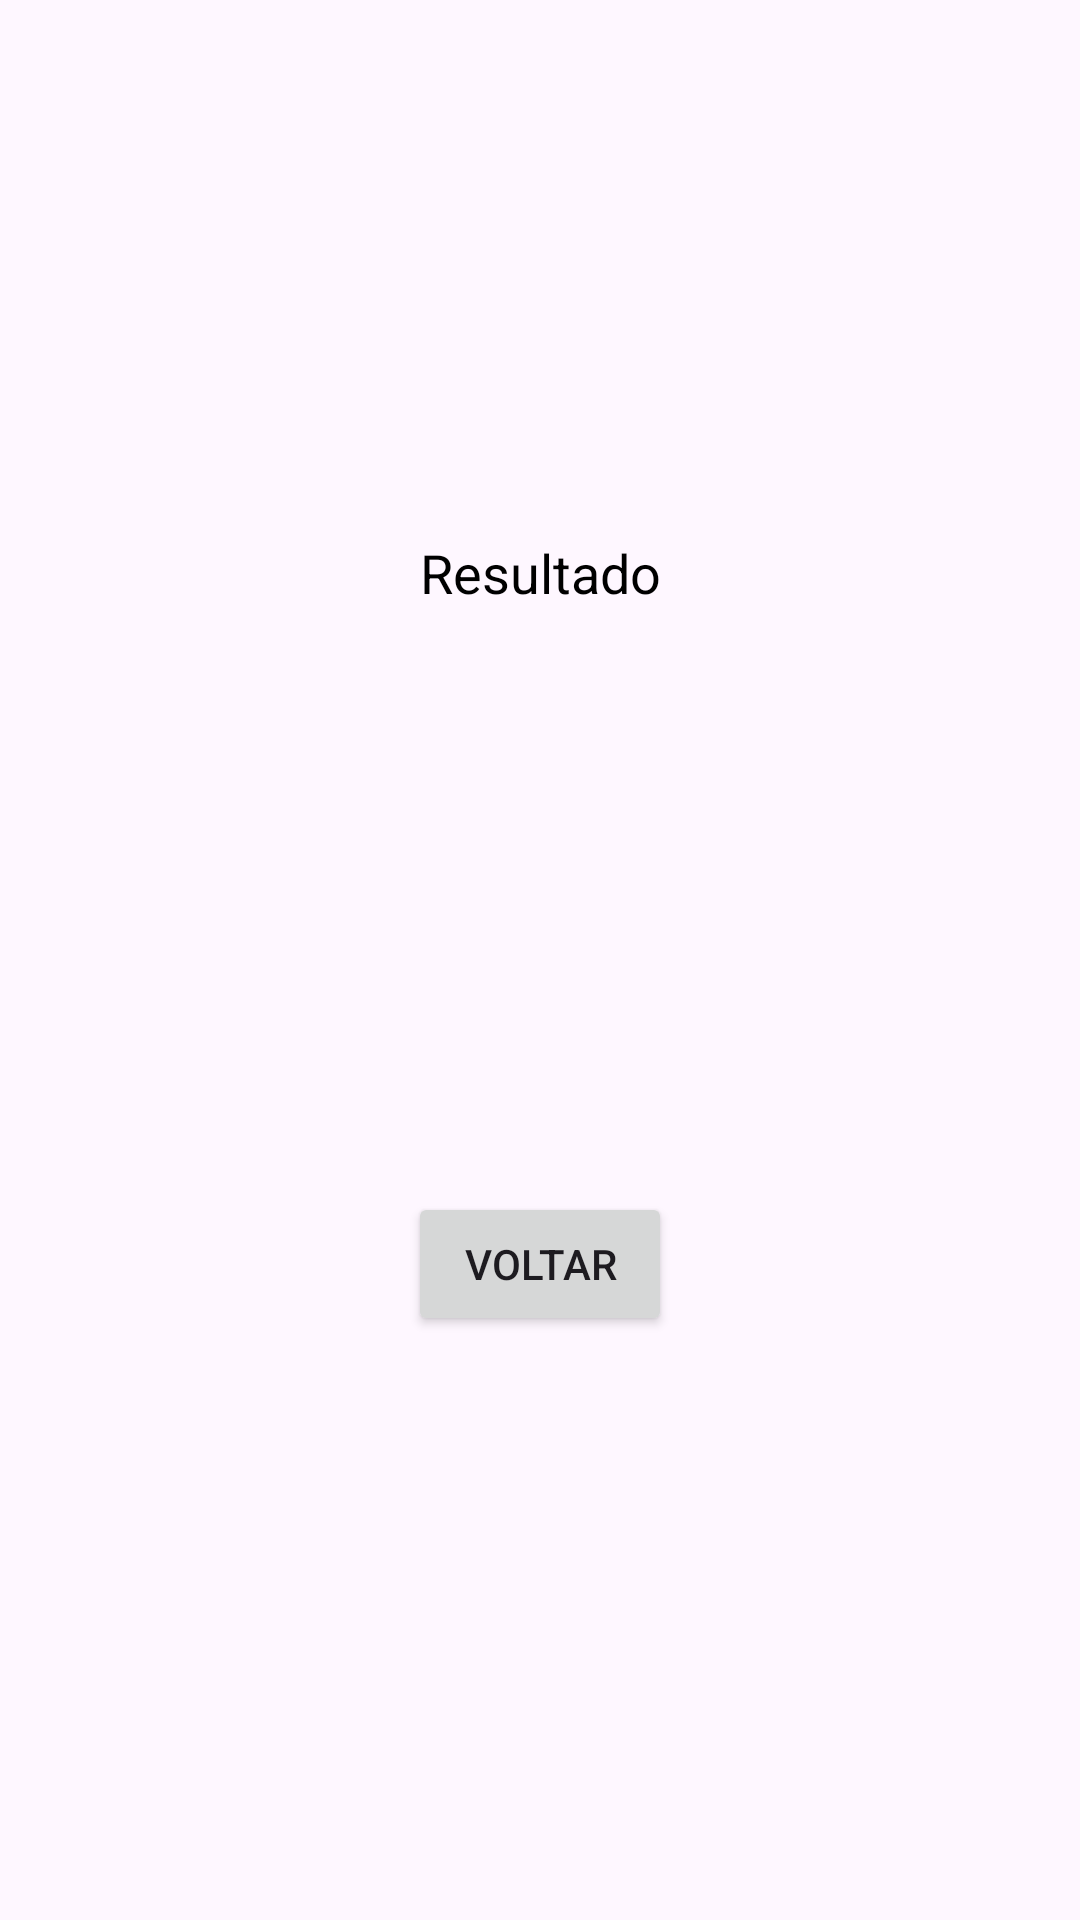

The Android layout XML behind this screen, and the referenced resources:
<!-- AndroidManifest.xml: activity theme Theme.Registrocpf -->
<!-- res/layout/activity_resultado.xml -->
<?xml version="1.0" encoding="utf-8"?>
<androidx.constraintlayout.widget.ConstraintLayout xmlns:android="http://schemas.android.com/apk/res/android"
    xmlns:app="http://schemas.android.com/apk/res-auto"
    xmlns:tools="http://schemas.android.com/tools"
    android:layout_width="match_parent"
    android:layout_height="match_parent"
    tools:context=".ResultadoActivity">

    <TextView
        android:id="@+id/tvResultado"
        android:layout_width="wrap_content"
        android:layout_height="wrap_content"
        android:text="Resultado"
        android:textSize="18sp"
        android:textColor="#000000"
        android:gravity="center"
        app:layout_constraintTop_toTopOf="parent"
        app:layout_constraintStart_toStartOf="parent"
        app:layout_constraintEnd_toEndOf="parent"
        app:layout_constraintBottom_toTopOf="@+id/btnVoltar"
        app:layout_constraintVertical_bias="0.3" />

    <Button
        android:id="@+id/btnVoltar"
        android:layout_width="wrap_content"
        android:layout_height="wrap_content"
        android:text="Voltar"
        app:layout_constraintTop_toBottomOf="@+id/tvResultado"
        app:layout_constraintStart_toStartOf="parent"
        app:layout_constraintEnd_toEndOf="parent"
        app:layout_constraintBottom_toBottomOf="parent"
        android:layout_marginTop="16dp"
        android:layout_marginBottom="16dp" />

</androidx.constraintlayout.widget.ConstraintLayout>
<!-- resources referenced by this layout -->
<resources>
  <style name="Theme.Registrocpf" parent="Base.Theme.Registrocpf" />
  <style name="Base.Theme.Registrocpf" parent="Theme.Material3.DayNight.NoActionBar">
          
          
      </style>
</resources>
